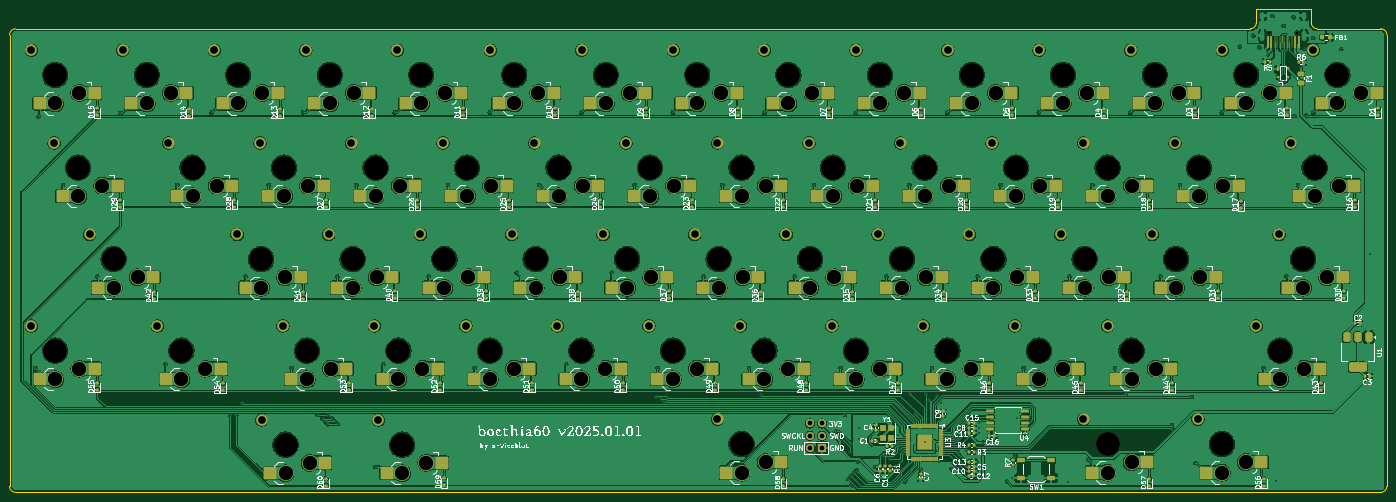
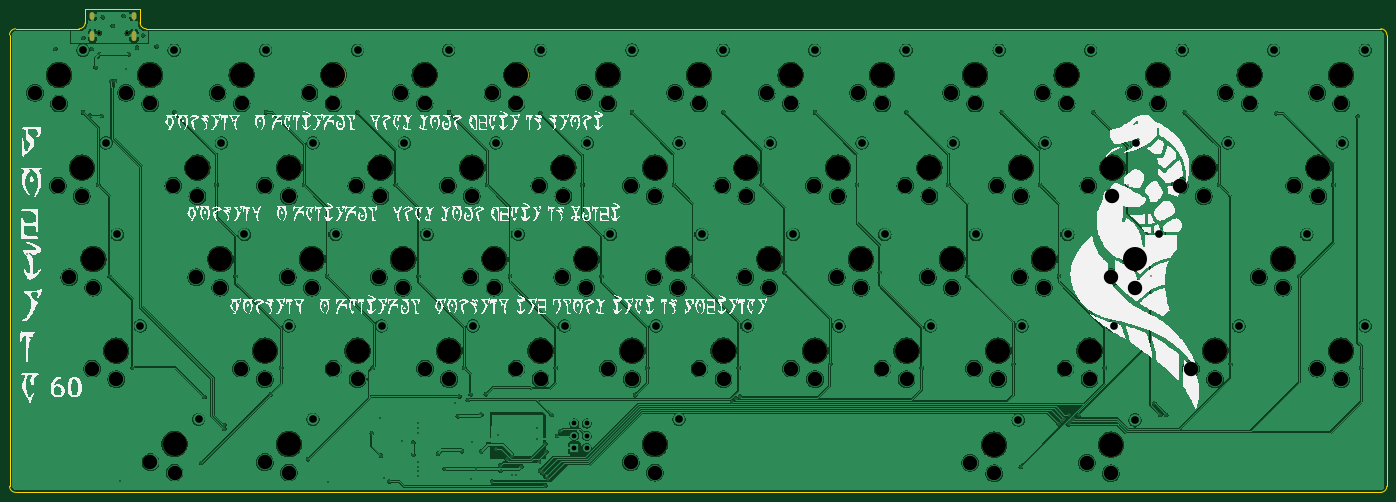
Circuit board: 11 layer files. Board 286.7 x 100.6 mm.
- bottom_copper: boethia60-B_Cu.gbr (581334 bytes)
- bottom_mask: boethia60-B_Mask.gbr (3369 bytes)
- paste: boethia60-B_Paste.gbr (452 bytes)
- bottom_silk: boethia60-B_Silkscreen.gbr (362891 bytes)
- outline: boethia60-Edge_Cuts.gbr (1341 bytes)
- top_copper: boethia60-F_Cu.gbr (848187 bytes)
- top_mask: boethia60-F_Mask.gbr (23061 bytes)
- paste: boethia60-F_Paste.gbr (15458 bytes)
- top_silk: boethia60-F_Silkscreen.gbr (233011 bytes)
- drill: boethia60-NPTH.drl (1350 bytes)
- drill: boethia60-PTH.drl (5798 bytes)

=== bottom_copper: boethia60-B_Cu.gbr (581334 bytes, source omitted) ===
=== bottom_mask: boethia60-B_Mask.gbr ===
%TF.GenerationSoftware,KiCad,Pcbnew,8.0.7*%
%TF.CreationDate,2025-01-14T15:22:23-06:00*%
%TF.ProjectId,boethia60,626f6574-6869-4613-9630-2e6b69636164,rev?*%
%TF.SameCoordinates,Original*%
%TF.FileFunction,Soldermask,Bot*%
%TF.FilePolarity,Negative*%
%FSLAX46Y46*%
G04 Gerber Fmt 4.6, Leading zero omitted, Abs format (unit mm)*
G04 Created by KiCad (PCBNEW 8.0.7) date 2025-01-14 15:22:23*
%MOMM*%
%LPD*%
G01*
G04 APERTURE LIST*
%ADD10C,5.000000*%
%ADD11C,0.650000*%
%ADD12O,1.000000X2.100000*%
%ADD13O,1.000000X1.600000*%
G04 APERTURE END LIST*
D10*
%TO.C,SW44*%
X261381250Y-81350000D03*
%TD*%
%TO.C,SW43*%
X18493750Y-62300000D03*
%TD*%
%TO.C,SW35*%
X182636000Y-62290000D03*
%TD*%
%TO.C,SW32*%
X239712500Y-62300000D03*
%TD*%
%TO.C,SW53*%
X77787500Y-81350000D03*
%TD*%
%TO.C,SW4*%
X235265000Y-23951250D03*
%TD*%
%TO.C,SW47*%
X192087500Y-81350000D03*
%TD*%
%TO.C,SW6*%
X197165000Y-23951250D03*
%TD*%
%TO.C,SW45*%
X230425000Y-81350000D03*
%TD*%
%TO.C,SW36*%
X163512500Y-62312500D03*
%TD*%
%TO.C,SW10*%
X120965000Y-23951250D03*
%TD*%
%TO.C,SW7*%
X178037500Y-23951250D03*
%TD*%
%TO.C,SW9*%
X140015000Y-23951250D03*
%TD*%
%TO.C,SW15*%
X25400000Y-23951250D03*
%TD*%
%TO.C,SW14*%
X44450000Y-23951250D03*
%TD*%
%TO.C,SW24*%
X130175000Y-43250000D03*
%TD*%
%TO.C,SW50*%
X134937500Y-81350000D03*
%TD*%
%TO.C,SW5*%
X216137500Y-23951250D03*
%TD*%
%TO.C,SW21*%
X187325000Y-43250000D03*
%TD*%
%TO.C,SW20*%
X206375000Y-43250000D03*
%TD*%
%TO.C,SW34*%
X201682500Y-62312500D03*
%TD*%
%TO.C,SW16*%
X6350000Y-23951250D03*
%TD*%
%TO.C,SW2*%
X273287500Y-23951250D03*
%TD*%
%TO.C,SW40*%
X87382500Y-62312500D03*
%TD*%
%TO.C,SW3*%
X254315000Y-23951250D03*
%TD*%
%TO.C,SW28*%
X53975000Y-43250000D03*
%TD*%
%TO.C,SW39*%
X106362500Y-62312500D03*
%TD*%
%TO.C,SW25*%
X111125000Y-43250000D03*
%TD*%
%TO.C,SW22*%
X168275000Y-43250000D03*
%TD*%
%TO.C,SW54*%
X58737500Y-81350000D03*
%TD*%
%TO.C,SW29*%
X34925000Y-43250000D03*
%TD*%
%TO.C,SW46*%
X211137500Y-81350000D03*
%TD*%
%TO.C,SW23*%
X149225000Y-43250000D03*
%TD*%
%TO.C,SW37*%
X144462500Y-62312500D03*
%TD*%
%TO.C,SW12*%
X82550000Y-23951250D03*
%TD*%
%TO.C,SW26*%
X92075000Y-43250000D03*
%TD*%
%TO.C,SW61*%
X54290000Y-100945000D03*
%TD*%
%TO.C,SW52*%
X96837500Y-81350000D03*
%TD*%
%TO.C,SW41*%
X68262500Y-62312500D03*
%TD*%
%TO.C,SW27*%
X73025000Y-43250000D03*
%TD*%
%TO.C,SW56*%
X6350000Y-81362500D03*
%TD*%
%TO.C,SW59*%
X149225000Y-100806250D03*
%TD*%
%TO.C,SW11*%
X101915000Y-23951250D03*
%TD*%
%TO.C,SW57*%
X249237500Y-100806250D03*
%TD*%
%TO.C,SW42*%
X49212500Y-62312500D03*
%TD*%
%TO.C,SW13*%
X63500000Y-23951250D03*
%TD*%
%TO.C,SW8*%
X158987500Y-23951250D03*
%TD*%
%TO.C,SW51*%
X115887500Y-81350000D03*
%TD*%
%TO.C,SW19*%
X225425000Y-43250000D03*
%TD*%
%TO.C,SW38*%
X125412500Y-62312500D03*
%TD*%
%TO.C,SW49*%
X153987500Y-81350000D03*
%TD*%
%TO.C,SW48*%
X173037500Y-81350000D03*
%TD*%
%TO.C,SW33*%
X220662500Y-62300000D03*
%TD*%
%TO.C,SW18*%
X244475000Y-43250000D03*
%TD*%
%TO.C,SW58*%
X225425000Y-100806250D03*
%TD*%
%TO.C,SW31*%
X266143750Y-62300000D03*
%TD*%
D11*
%TO.C,USB1*%
X264891000Y-15254000D03*
X259111000Y-15254000D03*
D12*
X266321000Y-15784000D03*
D13*
X266321000Y-11604000D03*
D12*
X257681000Y-15784000D03*
D13*
X257681000Y-11604000D03*
%TD*%
D10*
%TO.C,SW17*%
X268525000Y-43250000D03*
%TD*%
%TO.C,SW60*%
X78581250Y-100945000D03*
%TD*%
%TO.C,SW55*%
X32613750Y-81362500D03*
%TD*%
%TO.C,SW30*%
X11112500Y-43250000D03*
%TD*%
M02*

=== paste: boethia60-B_Paste.gbr ===
%TF.GenerationSoftware,KiCad,Pcbnew,8.0.7*%
%TF.CreationDate,2025-01-14T15:22:23-06:00*%
%TF.ProjectId,boethia60,626f6574-6869-4613-9630-2e6b69636164,rev?*%
%TF.SameCoordinates,Original*%
%TF.FileFunction,Paste,Bot*%
%TF.FilePolarity,Positive*%
%FSLAX46Y46*%
G04 Gerber Fmt 4.6, Leading zero omitted, Abs format (unit mm)*
G04 Created by KiCad (PCBNEW 8.0.7) date 2025-01-14 15:22:23*
%MOMM*%
%LPD*%
G01*
G04 APERTURE LIST*
G04 APERTURE END LIST*
M02*

=== bottom_silk: boethia60-B_Silkscreen.gbr (362891 bytes, source omitted) ===
=== outline: boethia60-Edge_Cuts.gbr ===
%TF.GenerationSoftware,KiCad,Pcbnew,8.0.7*%
%TF.CreationDate,2025-01-14T15:22:23-06:00*%
%TF.ProjectId,boethia60,626f6574-6869-4613-9630-2e6b69636164,rev?*%
%TF.SameCoordinates,Original*%
%TF.FileFunction,Profile,NP*%
%FSLAX46Y46*%
G04 Gerber Fmt 4.6, Leading zero omitted, Abs format (unit mm)*
G04 Created by KiCad (PCBNEW 8.0.7) date 2025-01-14 15:22:23*
%MOMM*%
%LPD*%
G01*
G04 APERTURE LIST*
%TA.AperFunction,Profile*%
%ADD10C,0.050000*%
%TD*%
G04 APERTURE END LIST*
D10*
X283581974Y-109601967D02*
X283581974Y-15630026D01*
X267838487Y-13076487D02*
X267847513Y-10291513D01*
X282311974Y-14360026D02*
G75*
G02*
X283581974Y-15630026I26J-1269974D01*
G01*
X282311974Y-14360026D02*
X269113000Y-14351000D01*
X269113000Y-14351000D02*
G75*
G02*
X267843000Y-13081000I0J1270000D01*
G01*
X256403974Y-13071974D02*
X256413000Y-10287000D01*
X267847513Y-10291513D02*
X256413000Y-10287000D01*
X-3165974Y-15630026D02*
X-3165974Y-109601974D01*
X255133974Y-14341974D02*
X-1895974Y-14360026D01*
X-3165974Y-15630026D02*
G75*
G02*
X-1895974Y-14360026I1269999J1D01*
G01*
X256403974Y-13071974D02*
G75*
G02*
X255133974Y-14341974I-1269974J-26D01*
G01*
X-1895974Y-110871974D02*
G75*
G02*
X-3165974Y-109601974I-1J1269999D01*
G01*
X-1895974Y-110871974D02*
X282311974Y-110871967D01*
X283581974Y-109601967D02*
G75*
G02*
X282311974Y-110871974I-1269974J-33D01*
G01*
M02*

=== top_copper: boethia60-F_Cu.gbr (848187 bytes, source omitted) ===
=== top_mask: boethia60-F_Mask.gbr (23061 bytes, source omitted) ===
=== paste: boethia60-F_Paste.gbr (15458 bytes, source omitted) ===
=== top_silk: boethia60-F_Silkscreen.gbr (233011 bytes, source omitted) ===
=== drill: boethia60-NPTH.drl ===
M48
; DRILL file {KiCad 8.0.7} date 2025-01-14T15:22:21-0600
; FORMAT={-:-/ absolute / inch / decimal}
; #@! TF.CreationDate,2025-01-14T15:22:21-06:00
; #@! TF.GenerationSoftware,Kicad,Pcbnew,8.0.7
; #@! TF.FileFunction,NonPlated,1,2,NPTH
FMAT,2
INCH
; #@! TA.AperFunction,NonPlated,NPTH,ComponentDrill
T1C0.0256
; #@! TA.AperFunction,NonPlated,NPTH,ComponentDrill
T2C0.1969
%
G90
G05
T1
X10.2012Y-0.6006
X10.4288Y-0.6006
T2
X0.25Y-0.943
X0.25Y-3.2032
X0.4375Y-1.7028
X0.7281Y-2.4528
X1.0Y-0.943
X1.284Y-3.2032
X1.375Y-1.7028
X1.75Y-0.943
X1.9375Y-2.4532
X2.125Y-1.7028
X2.1374Y-3.9742
X2.3125Y-3.2028
X2.5Y-0.943
X2.6875Y-2.4532
X2.875Y-1.7028
X3.0625Y-3.2028
X3.0938Y-3.9742
X3.25Y-0.943
X3.4403Y-2.4532
X3.625Y-1.7028
X3.8125Y-3.2028
X4.0124Y-0.943
X4.1875Y-2.4532
X4.375Y-1.7028
X4.5625Y-3.2028
X4.7624Y-0.943
X4.9375Y-2.4532
X5.125Y-1.7028
X5.3125Y-3.2028
X5.5124Y-0.943
X5.6875Y-2.4532
X5.875Y-1.7028
X5.875Y-3.9688
X6.0625Y-3.2028
X6.2594Y-0.943
X6.4375Y-2.4532
X6.625Y-1.7028
X6.8125Y-3.2028
X7.0094Y-0.943
X7.1904Y-2.4524
X7.375Y-1.7028
X7.5625Y-3.2028
X7.7624Y-0.943
X7.9403Y-2.4532
X8.125Y-1.7028
X8.3125Y-3.2028
X8.5094Y-0.943
X8.6875Y-2.4528
X8.875Y-1.7028
X8.875Y-3.9688
X9.0719Y-3.2028
X9.2624Y-0.943
X9.4375Y-2.4528
X9.625Y-1.7028
X9.8125Y-3.9688
X10.0124Y-0.943
X10.2906Y-3.2028
X10.4781Y-2.4528
X10.5719Y-1.7028
X10.7594Y-0.943
M30

=== drill: boethia60-PTH.drl (5798 bytes, source omitted) ===
